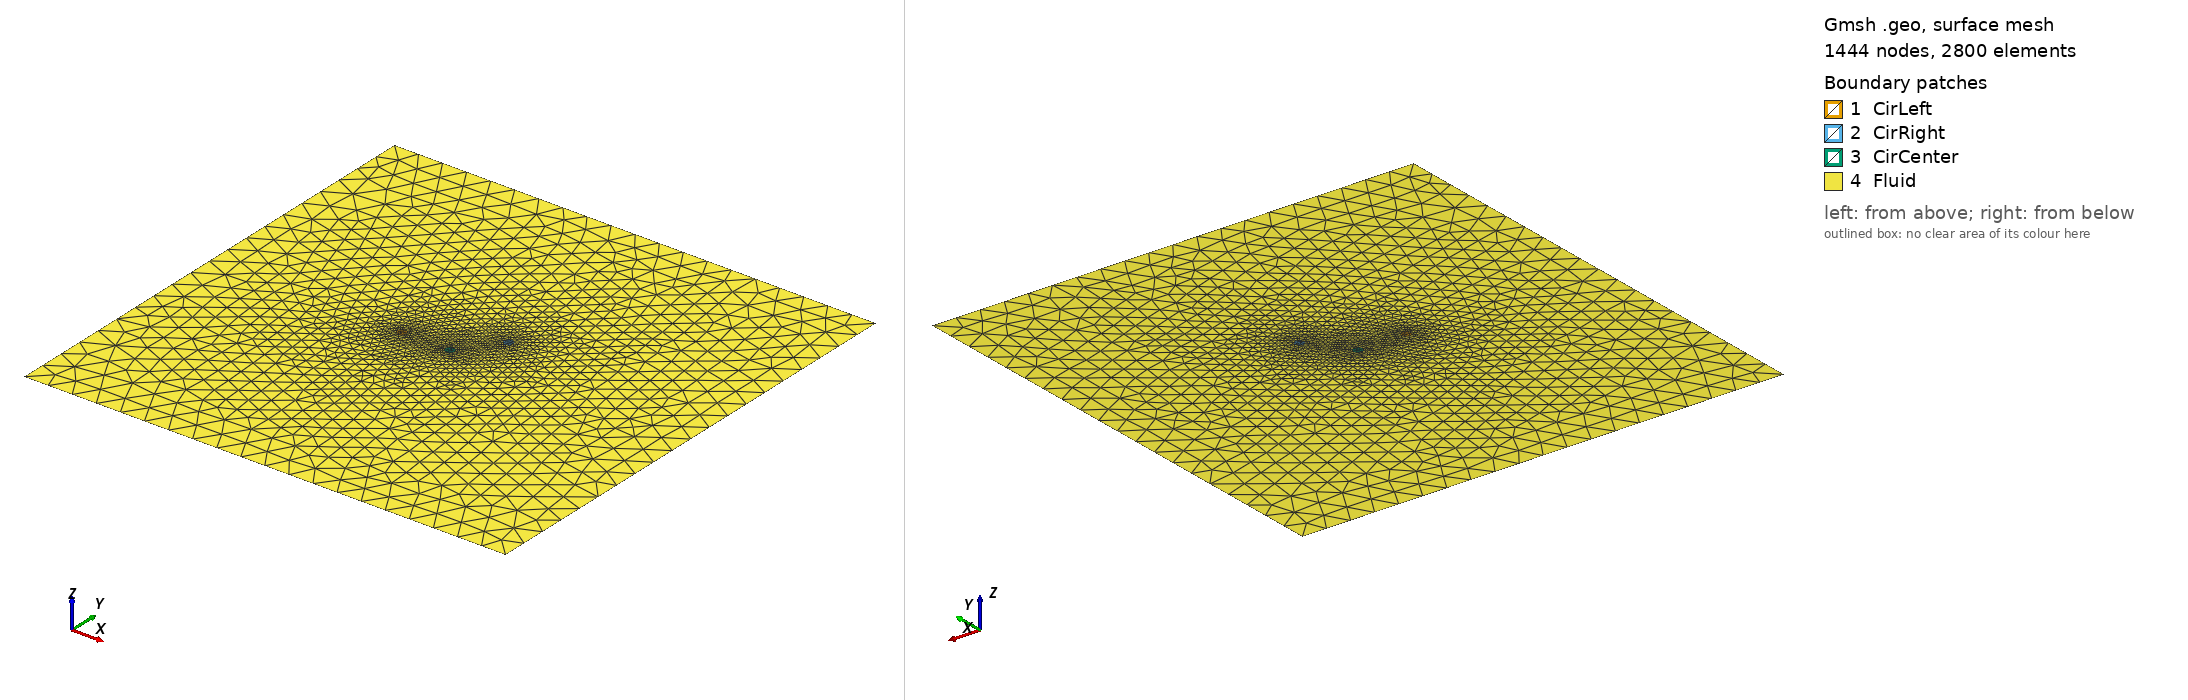

Gmsh geometry script, surface-meshed: 1444 nodes, 2800 surface elements. Boundary patches (legend numbers): 1 CirLeft, 2 CirRight, 3 CirCenter, 4 Fluid. Left view from above one corner, right view from below the opposite corner. Legend entries are the model's physical surfaces. The drawing asked Gmsh for element sizes between 1% and 20% of the model's largest extent; the script's own settings can give other sizes.

=== three_sphere_2D_beta_53.geo (drawn) ===
RCircle = 0.1;
RDom = 10;

h = 0.5;
lcCircle = h/10;
lcDom = h;
Beta = 53/180*3.141592;

// The construction of the center circle
Center = 0;
Centery = 0;

Point(9) = {Center,Centery,0,lcCircle};
Point(10) = {Center+RCircle,Centery,0,lcCircle};
Point(11) = {Center-RCircle,Centery,0,lcCircle};
Circle(7) = {10,9,11};
Circle(8) = {11,9,10};

// The construction of the left circle
leftCenter = Center-10*RCircle;

Point(1) = {leftCenter,Centery,0,lcCircle};
Point(2) = {leftCenter+RCircle,Centery,0,lcCircle};
Point(3) = {leftCenter,RCircle+Centery,0,lcCircle};
Point(4) = {leftCenter,-RCircle+Centery,0,lcCircle};
Circle(1) = {2,1,3};
Circle(2) = {4,1,2};
Circle(3) = {3,1,4};

RightCenter = Center+10*RCircle;

CenterX_right=Cos(Beta);
CenterY_right=Sin(Beta);


// The construction of the right circle
Point(5) = {CenterX_right, CenterY_right,0,lcCircle};
Point(6) = {CenterX_right-RCircle, CenterY_right,0,lcCircle};
Point(7) = {CenterX_right,RCircle+ CenterY_right,0,lcCircle};
Point(8) = {CenterX_right,-RCircle+ CenterY_right,0,lcCircle};
Circle(4) = {7,5,6};
Circle(5) = {6,5,8};
Circle(6) = {8,5,7};

// Defining the arcs and surfaces of the three circles
Line Loop(7) = {1,2,3};
Plane Surface(8) = {7};
Line Loop(9) = {4,5,6};
Plane Surface(10) = {9};
Line Loop(11) = {7,8};
Plane Surface(11) = {11};


// Rectangle parameters

HalfSide = 5;
HalfHeight = 5;
//HalfSide = 5*RightCenter;
//HalfHeight = 2*RightCenter;

// Rectangle vertices
Point(12) = {-HalfSide,-HalfHeight,0,lcDom};
Point(13) = {HalfSide,-HalfHeight,0,lcDom};
Point(14) = {HalfSide,HalfHeight,0,lcDom};
Point(15) = {-HalfSide,HalfHeight,0,lcDom};

// Rectangle lines
Line(16) = {12, 13};
Line(17) = {13, 14};
Line(18) = {14, 15};
Line(19) = {15, 12};
Line Loop(20) = {16,17,18,19};

// Defining the rectangle surface
Plane Surface(21) = {20, 7, 9, 11};


Physical Curve("CircleLeft") = {1, 3, 2};
Physical Curve("CircleCenter") = {7, 8};
Physical Curve("CircleRight") = {4, 5, 6};
Physical Curve("BoxWalls") = {16, 17, 18, 19};

Physical Surface("CirLeft") = {8};
Physical Surface("CirCenter") = {11};
Physical Surface("CirRight") = {10};
Physical Surface("Fluid") = {21};
